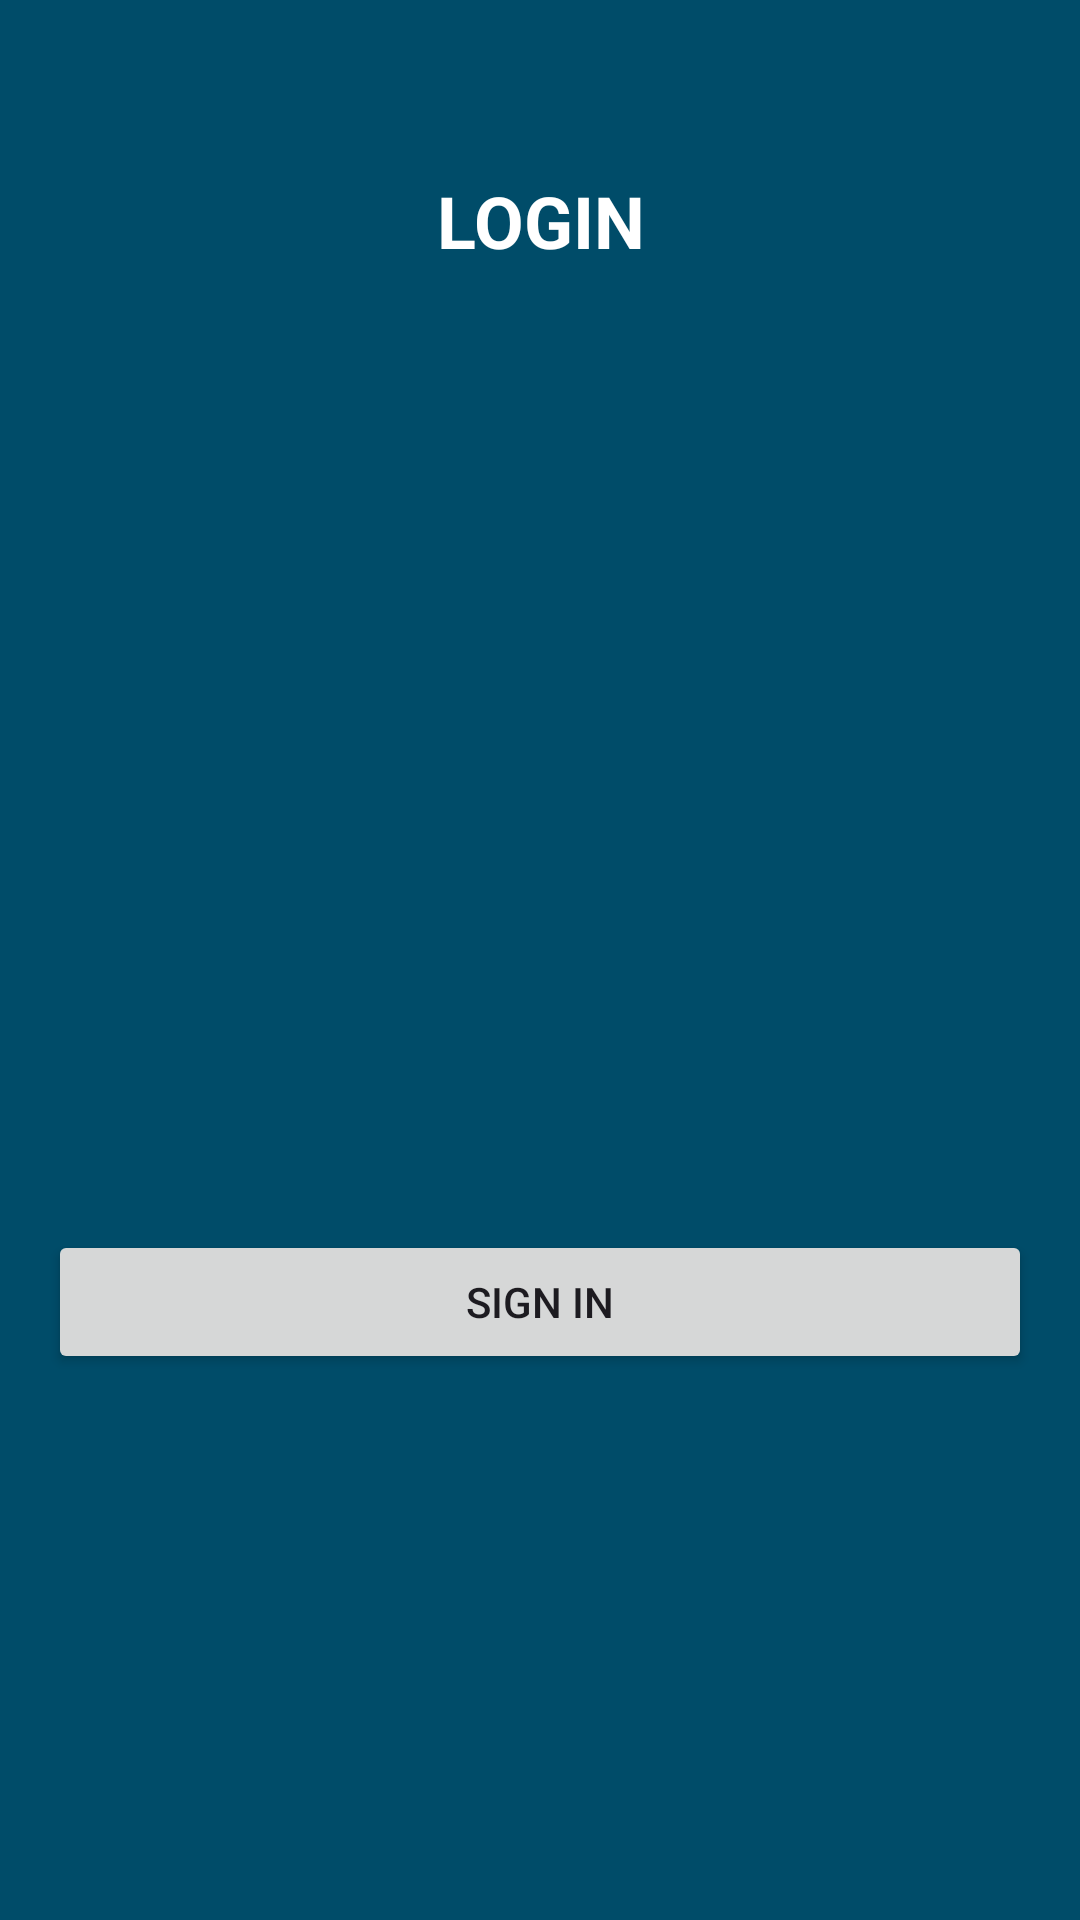

Layout XML and referenced resources for this Android screen:
<!-- AndroidManifest.xml: application theme Theme.UtsLogin -->
<!-- res/layout/activity_main.xml -->
<?xml version="1.0" encoding="utf-8"?>
<LinearLayout xmlns:android="http://schemas.android.com/apk/res/android"
    xmlns:app="http://schemas.android.com/apk/res-auto"
    xmlns:tools="http://schemas.android.com/tools"
    android:background="@color/material_dynamic_primary30"
    android:layout_width="match_parent"
    android:layout_height="match_parent"
    tools:context=".FormLogin"
    android:orientation="vertical">
    <TextView
        android:layout_width="match_parent"
        android:layout_height="115dp"
        android:layout_margin="16dp"
        android:gravity="center"
        android:text="LOGIN"
        android:textColor="@color/white"
        android:textSize="24sp"
        android:textStyle="bold"/>

    <com.google.android.material.textfield.TextInputLayout
        style="@style/Widget.Material3.TextInputEditText.OutlinedBox"
        android:layout_width="match_parent"
        android:layout_height="wrap_content"
        android:layout_margin="16dp">

        <com.google.android.material.textfield.TextInputLayout
            android:id="@+id/LoginEditText"
            android:layout_width="match_parent"
            android:layout_height="64dp"
            android:hint="masukkan panjang" />
    </com.google.android.material.textfield.TextInputLayout>

    <com.google.android.material.textfield.TextInputLayout
        style="@style/Widget.Material3.TextInputEditText.OutlinedBox"
        android:layout_width="match_parent"
        android:layout_height="85dp"
        android:layout_margin="16dp"
        android:layout_marginStart="16dp"
        android:layout_marginEnd="16dp"
        android:hint="username"
        android:textColorHint="@color/white"></com.google.android.material.textfield.TextInputLayout>

    <Button
        android:id="@+id/hitungButton"
        android:layout_width="match_parent"
        android:layout_height="wrap_content"
        android:layout_margin="16dp"
        android:text="Sign in"/>


</LinearLayout>
<!-- resources referenced by this layout -->
<resources>
  <style name="Theme.UtsLogin" parent="Base.Theme.UtsLogin" />
  <style name="Base.Theme.UtsLogin" parent="Theme.Material3.DayNight.NoActionBar">
          
          
      </style>
  <!-- not gathered from this repository: default colours our renderer supplied (Android Studio template values) -->
  <color name="white">#FFFFFFFF</color>
</resources>
